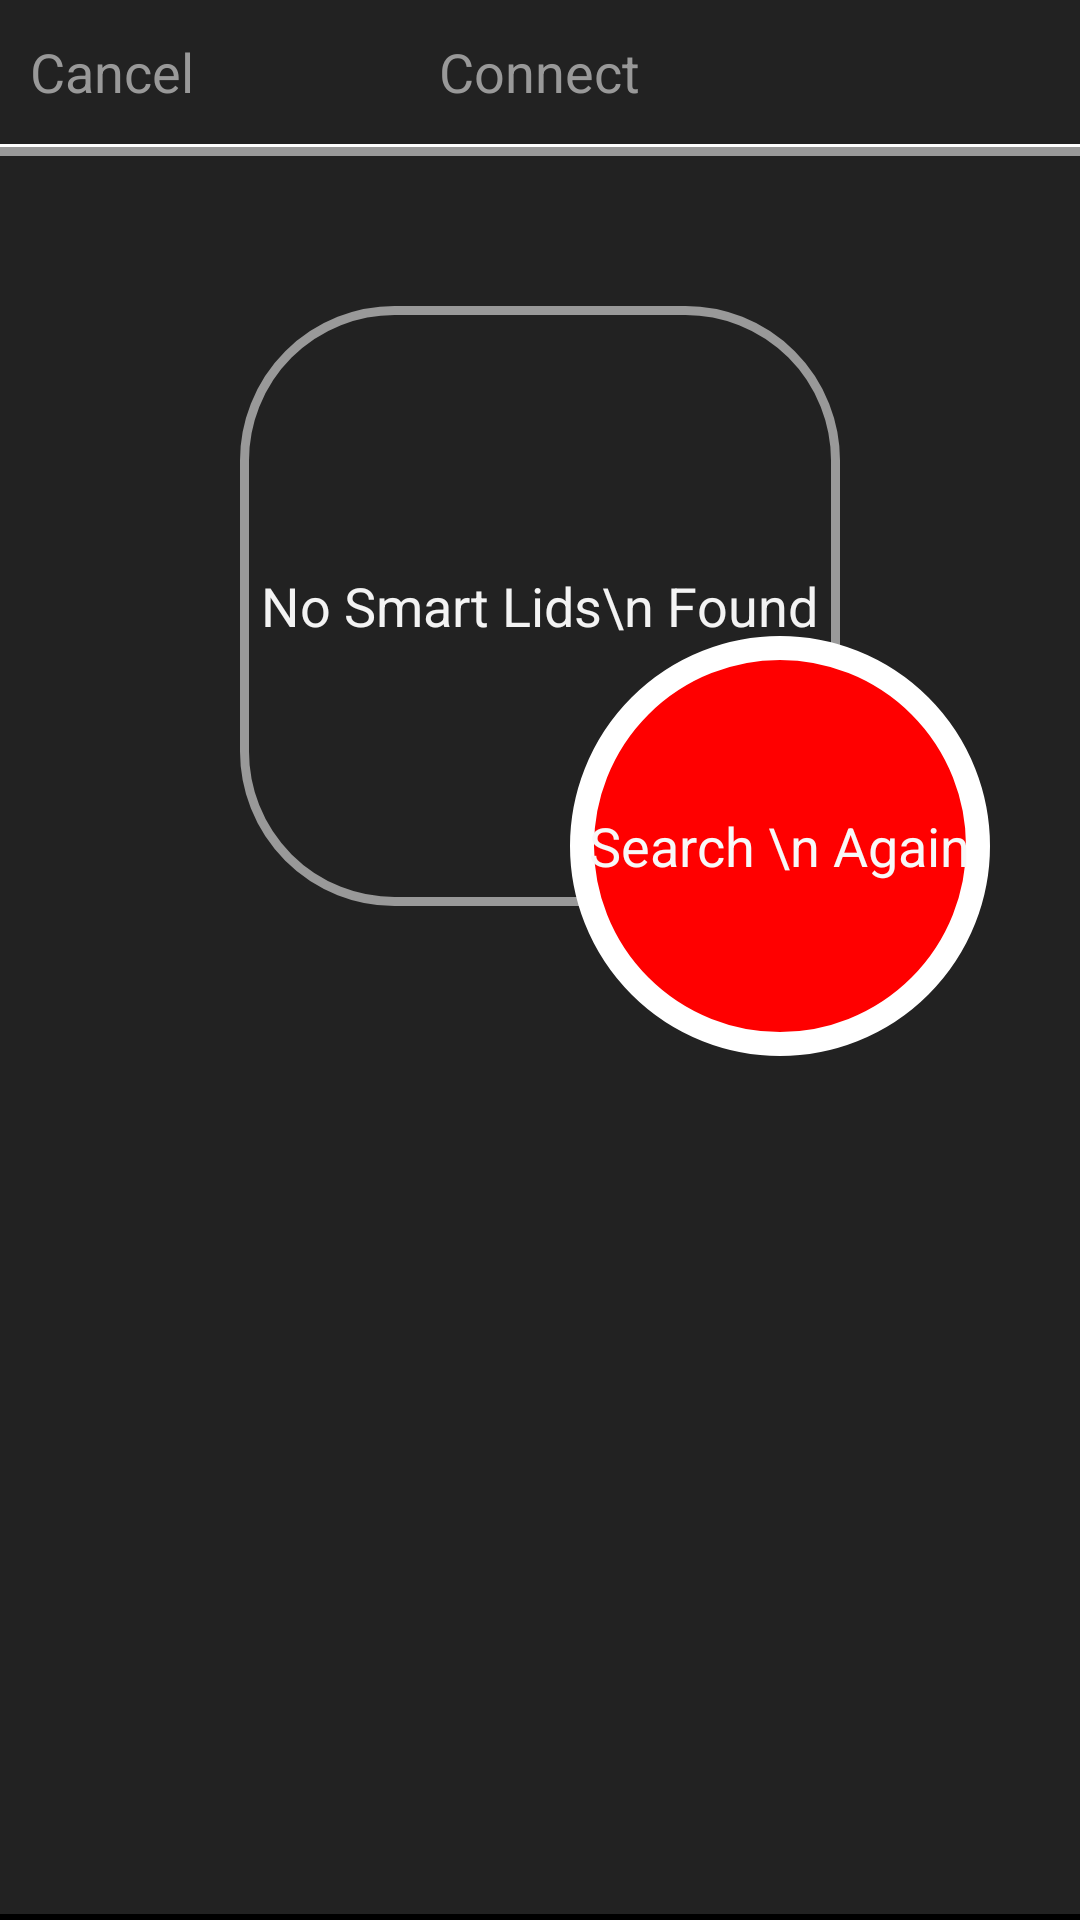

This screen was rendered from an Android layout file. Write that file and the resources it references.
<!-- AndroidManifest.xml: activity theme AppTheme -->
<!-- res/layout/activity_init_setup_no_smart_lid_found.xml -->
<?xml version="1.0" encoding="utf-8"?>
<RelativeLayout
    xmlns:android="http://schemas.android.com/apk/res/android"
    xmlns:tools="http://schemas.android.com/tools"
    android:layout_width="match_parent"
    android:layout_height="match_parent"
    android:background="#222222"
    tools:context=".InitSetup.InitSetupNoSmartLidFoundActivity">
    <RelativeLayout
        android:id="@+id/actionbar"
        android:layout_width="match_parent"
        android:layout_height="?android:attr/actionBarSize"
        android:layout_alignParentEnd="true"
        android:layout_alignParentRight="true"
        android:layout_alignParentTop="true"
        android:background="#222222">

        <TextView
            android:id="@+id/cancel"
            android:layout_width="wrap_content"
            android:layout_height="wrap_content"
            android:layout_alignParentLeft="true"
            android:layout_alignParentStart="true"
            android:layout_centerVertical="true"
            android:layout_marginLeft="10dp"
            android:text="Cancel"
            android:textAppearance="?android:attr/textAppearanceMedium"
            android:textColor="#FF999999"/>


        <TextView
            android:id="@+id/init_setup"
            android:layout_width="wrap_content"
            android:layout_height="wrap_content"
            android:layout_alignTop="@+id/cancel"
            android:layout_centerHorizontal="true"
            android:layout_centerVertical="true"
            android:text="Connect"
            android:textAppearance="?android:attr/textAppearanceMedium"
            android:textColor="#FF999999"/>
    </RelativeLayout>

    <View
        android:id="@+id/view"
        android:layout_width="match_parent"
        android:layout_height="1dp"
        android:layout_alignParentLeft="true"
        android:layout_alignParentStart="true"
        android:layout_below="@id/actionbar"
        android:background="#FFFFFFFF"/>

    <View
        android:id="@+id/view1"
        android:layout_width="match_parent"
        android:layout_height="3dp"
        android:layout_alignParentLeft="true"
        android:layout_alignParentStart="true"
        android:layout_below="@id/view"
        android:background="#FF999999"/>

    <RelativeLayout
        android:layout_width="wrap_content"
        android:layout_height="wrap_content"
        android:layout_marginTop="50dp"
        android:id="@+id/avatar_relativelayout"
        android:layout_below="@+id/view1"
        android:layout_centerHorizontal="true">

        <ImageView
            android:layout_width="200dp"
            android:layout_height="200dp"
            android:background="@drawable/btn_lucida"
            android:id="@+id/imageView2"/>

        <TextView
            android:layout_width="wrap_content"
            android:layout_height="wrap_content"
            android:textAppearance="?android:attr/textAppearanceMedium"
            android:text="No Smart Lids\n Found"
            android:gravity="center"
            android:id="@+id/textView8"
            android:layout_centerVertical="true"
            android:layout_centerHorizontal="true"/>


    </RelativeLayout>
    <RelativeLayout
        android:layout_width="wrap_content"
        android:layout_height="wrap_content"
        android:id="@+id/search_again_relativelayout"
        android:layout_alignTop="@+id/avatar_relativelayout"
        android:layout_alignLeft="@+id/avatar_relativelayout"
        android:layout_alignStart="@+id/avatar_relativelayout"
        android:layout_marginLeft="110dp"
        android:layout_marginTop="110dp">

        <ImageView
            android:layout_width="140dp"
            android:layout_height="140dp"
            android:background="@drawable/search_margin_circle_white"
            android:id="@+id/imageView3"/>
        <TextView
            android:layout_width="wrap_content"
            android:layout_height="wrap_content"
            android:textAppearance="?android:attr/textAppearanceMedium"
            android:text="Search \n Again"
            android:textColor="@color/white"
            android:gravity="center"
            android:id="@+id/textView4"
            android:layout_centerVertical="true"
            android:layout_centerHorizontal="true"/>
    </RelativeLayout>

    <LinearLayout
        android:layout_width="match_parent"
        android:layout_height="wrap_content"
        android:orientation="vertical"
        android:layout_alignParentBottom="true"
        android:layout_alignParentLeft="true"
        android:layout_alignParentStart="true">
        <View
            android:layout_width="match_parent"
            android:layout_height="2dp"
            android:background="#FF000000"/>
        <ListView
            android:layout_width="match_parent"
            android:layout_height="wrap_content"
            android:id="@+id/listView"
            android:dividerHeight="2dp"
            android:divider="#FF000000"/>
    </LinearLayout>
</RelativeLayout>
<!-- resources referenced by this layout -->
<resources>
  <color name="white">#f8f8f8</color>
  <!-- drawable btn_lucida (drawable) -->
  <?xml version="1.0" encoding="utf-8"?>
  <shape xmlns:android="http://schemas.android.com/apk/res/android"
      android:shape="rectangle">
      
      <corners
          android:radius="50dp"/>
      
      
      <solid android:color="#00FFFFFF" />
      
      
      <stroke
          android:width="3dp"
          android:color="#FF999999" />
  
  </shape>
  <!-- drawable search_margin_circle_white (drawable) -->
  <?xml version="1.0" encoding="utf-8"?>
  <shape xmlns:android="http://schemas.android.com/apk/res/android"
      android:shape="rectangle">
      
      <corners
          android:radius="100dp"/>
      
      
      <solid android:color="#FF0000" />
      
      
      <stroke
          android:width="8dp"
          android:color="#FFFFFFFF" />
  
  </shape>
  <style name="AppTheme" parent="@android:style/Theme.Holo">
          
          <item name="colorPrimary">@color/colorPrimary</item>
          <item name="colorPrimaryDark">@color/colorPrimaryDark</item>
          <item name="colorAccent">@color/colorAccent</item>
          <item name="android:windowActionBar">false</item>
          <item name="android:windowNoTitle">true</item>
      </style>
  <color name="colorPrimary">#3F51B5</color>
  <color name="colorPrimaryDark">#303F9F</color>
  <color name="colorAccent">#FF4081</color>
</resources>
